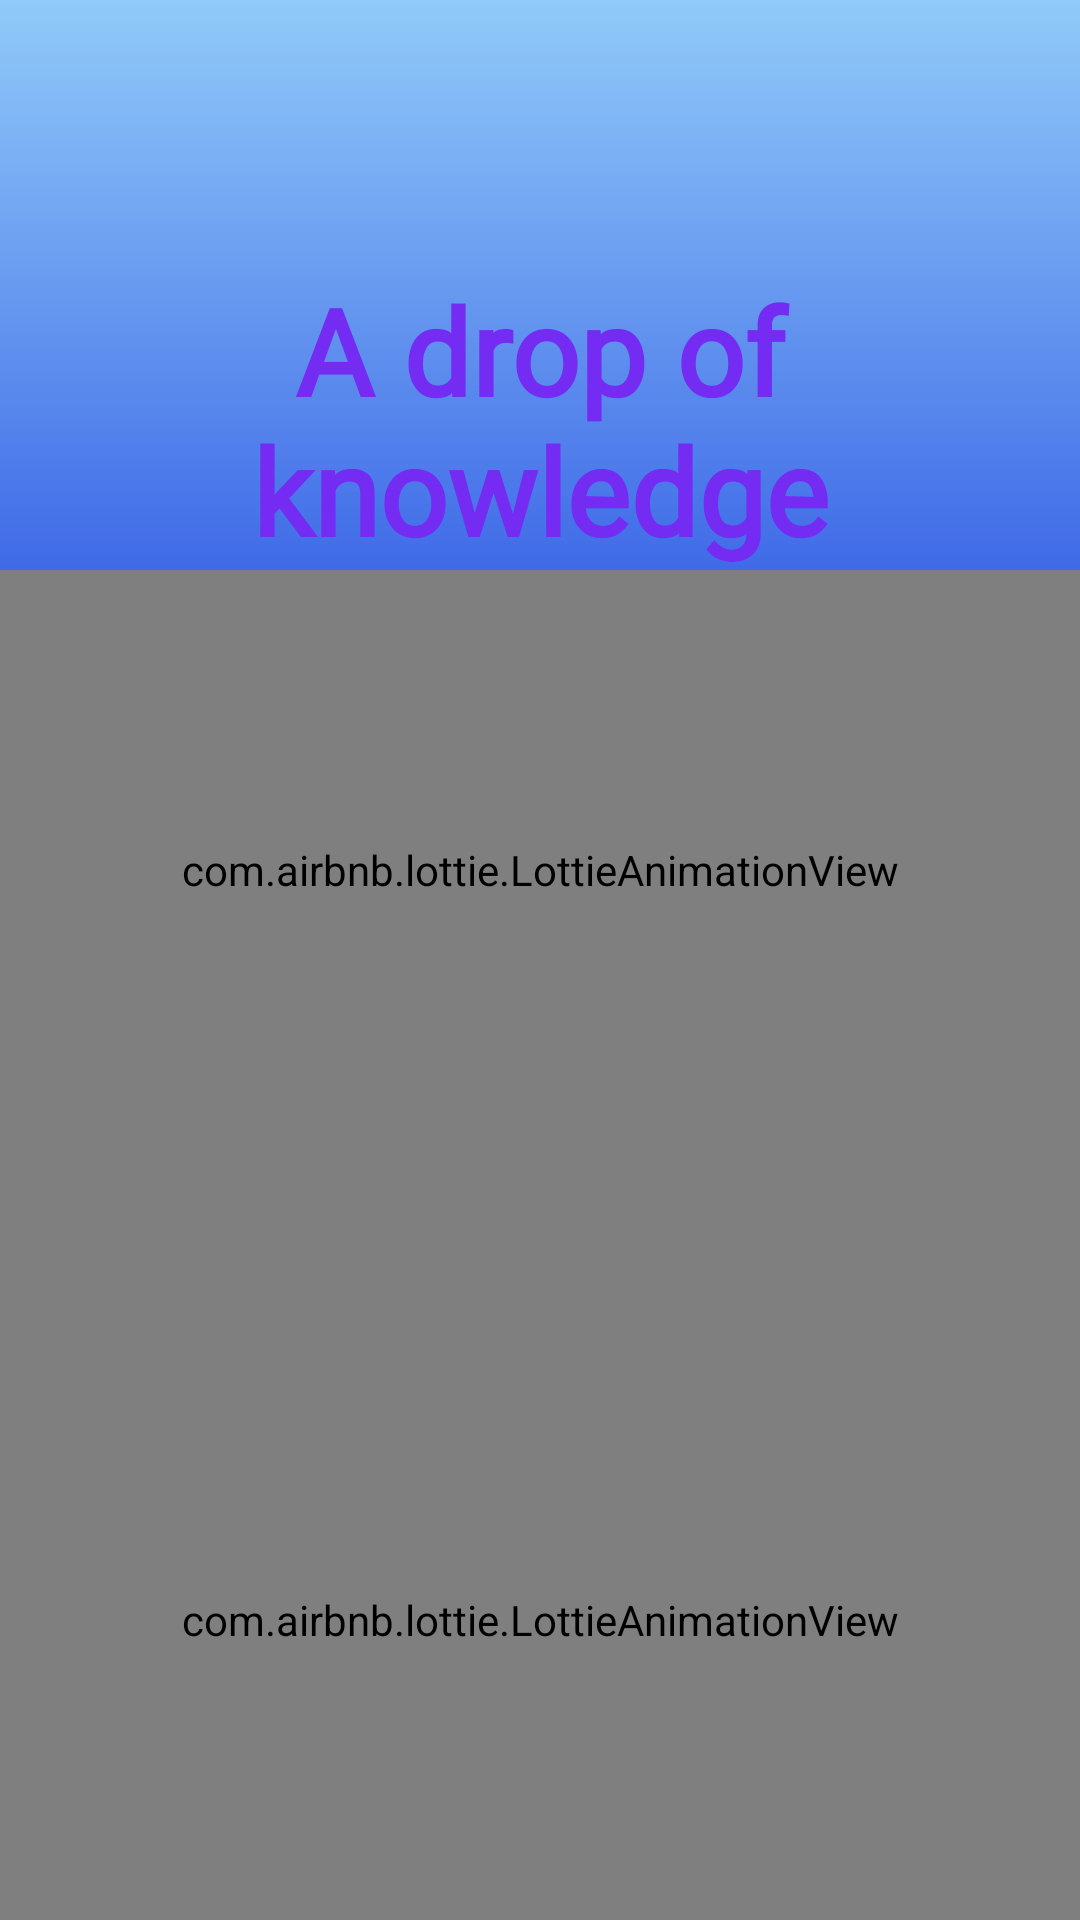

Produce the Android XML layout that renders to this screen, including the resource entries it uses.
<!-- AndroidManifest.xml: application theme Theme.GeoGameQuiz.NoActionBarAndStatusBar -->
<!-- res/layout/activity_splash_screen.xml -->
<?xml version="1.0" encoding="utf-8"?>
<LinearLayout xmlns:android="http://schemas.android.com/apk/res/android"
    xmlns:app="http://schemas.android.com/apk/res-auto"
    xmlns:tools="http://schemas.android.com/tools"
    android:layout_width="match_parent"
    android:layout_height="match_parent"
    android:layout_gravity="center"
    android:background="@drawable/splash_screen_back"
    android:orientation="vertical"
    tools:context=".SplashScreenActivity">

    <TextView
        android:id="@+id/splash_screen"
        android:layout_width="wrap_content"
        android:layout_height="wrap_content"
        android:layout_gravity="center"
        android:layout_marginTop="90dp"
        android:fontFamily="@font/aladin"
        android:gravity="center"
        android:text="A drop of knowledge"
        android:textColor="#742CF3"
        android:textSize="40sp"
        android:textStyle="bold" />

    <com.airbnb.lottie.LottieAnimationView
        android:layout_width="match_parent"
        android:layout_height="200dp"
        app:lottie_autoPlay="true"
        app:lottie_loop="true"
        app:lottie_rawRes="@raw/animation" />

    <com.airbnb.lottie.LottieAnimationView
        android:layout_width="match_parent"
        android:layout_height="300dp"
        app:lottie_autoPlay="true"
        app:lottie_loop="true"
        app:lottie_rawRes="@raw/learning_animation" />

    <TextView
        android:id="@+id/splash_text"
        android:layout_width="wrap_content"
        android:layout_height="wrap_content"
        android:layout_gravity="center"
        android:layout_marginTop="10dp"
        android:fontFamily="@font/aladin"
        android:gravity="center"
        android:text="ADOK"
        android:textColor="#061B8F"
        android:textSize="55sp" />

</LinearLayout>
<!-- resources referenced by this layout -->
<resources>
  <!-- drawable splash_screen_back (drawable) -->
  <?xml version="1.0" encoding="utf-8"?>
  <shape xmlns:android="http://schemas.android.com/apk/res/android"
      android:shape="rectangle">
      <gradient
          android:angle="90"
          android:centerColor="#0929DD"
          android:endColor="#90CAF8"
          android:startColor="#9BD3FF" />
  </shape>
  <style name="Theme.GeoGameQuiz.NoActionBarAndStatusBar">
          <item name="windowActionBar">false</item>
          <item name="windowNoTitle">true</item>
          <item name="android:forceDarkAllowed" tools:targetApi="q">false</item>
          <item name="android:windowTranslucentStatus">true</item>
          <item name="android:windowTranslucentNavigation">true</item>
      </style>
</resources>
